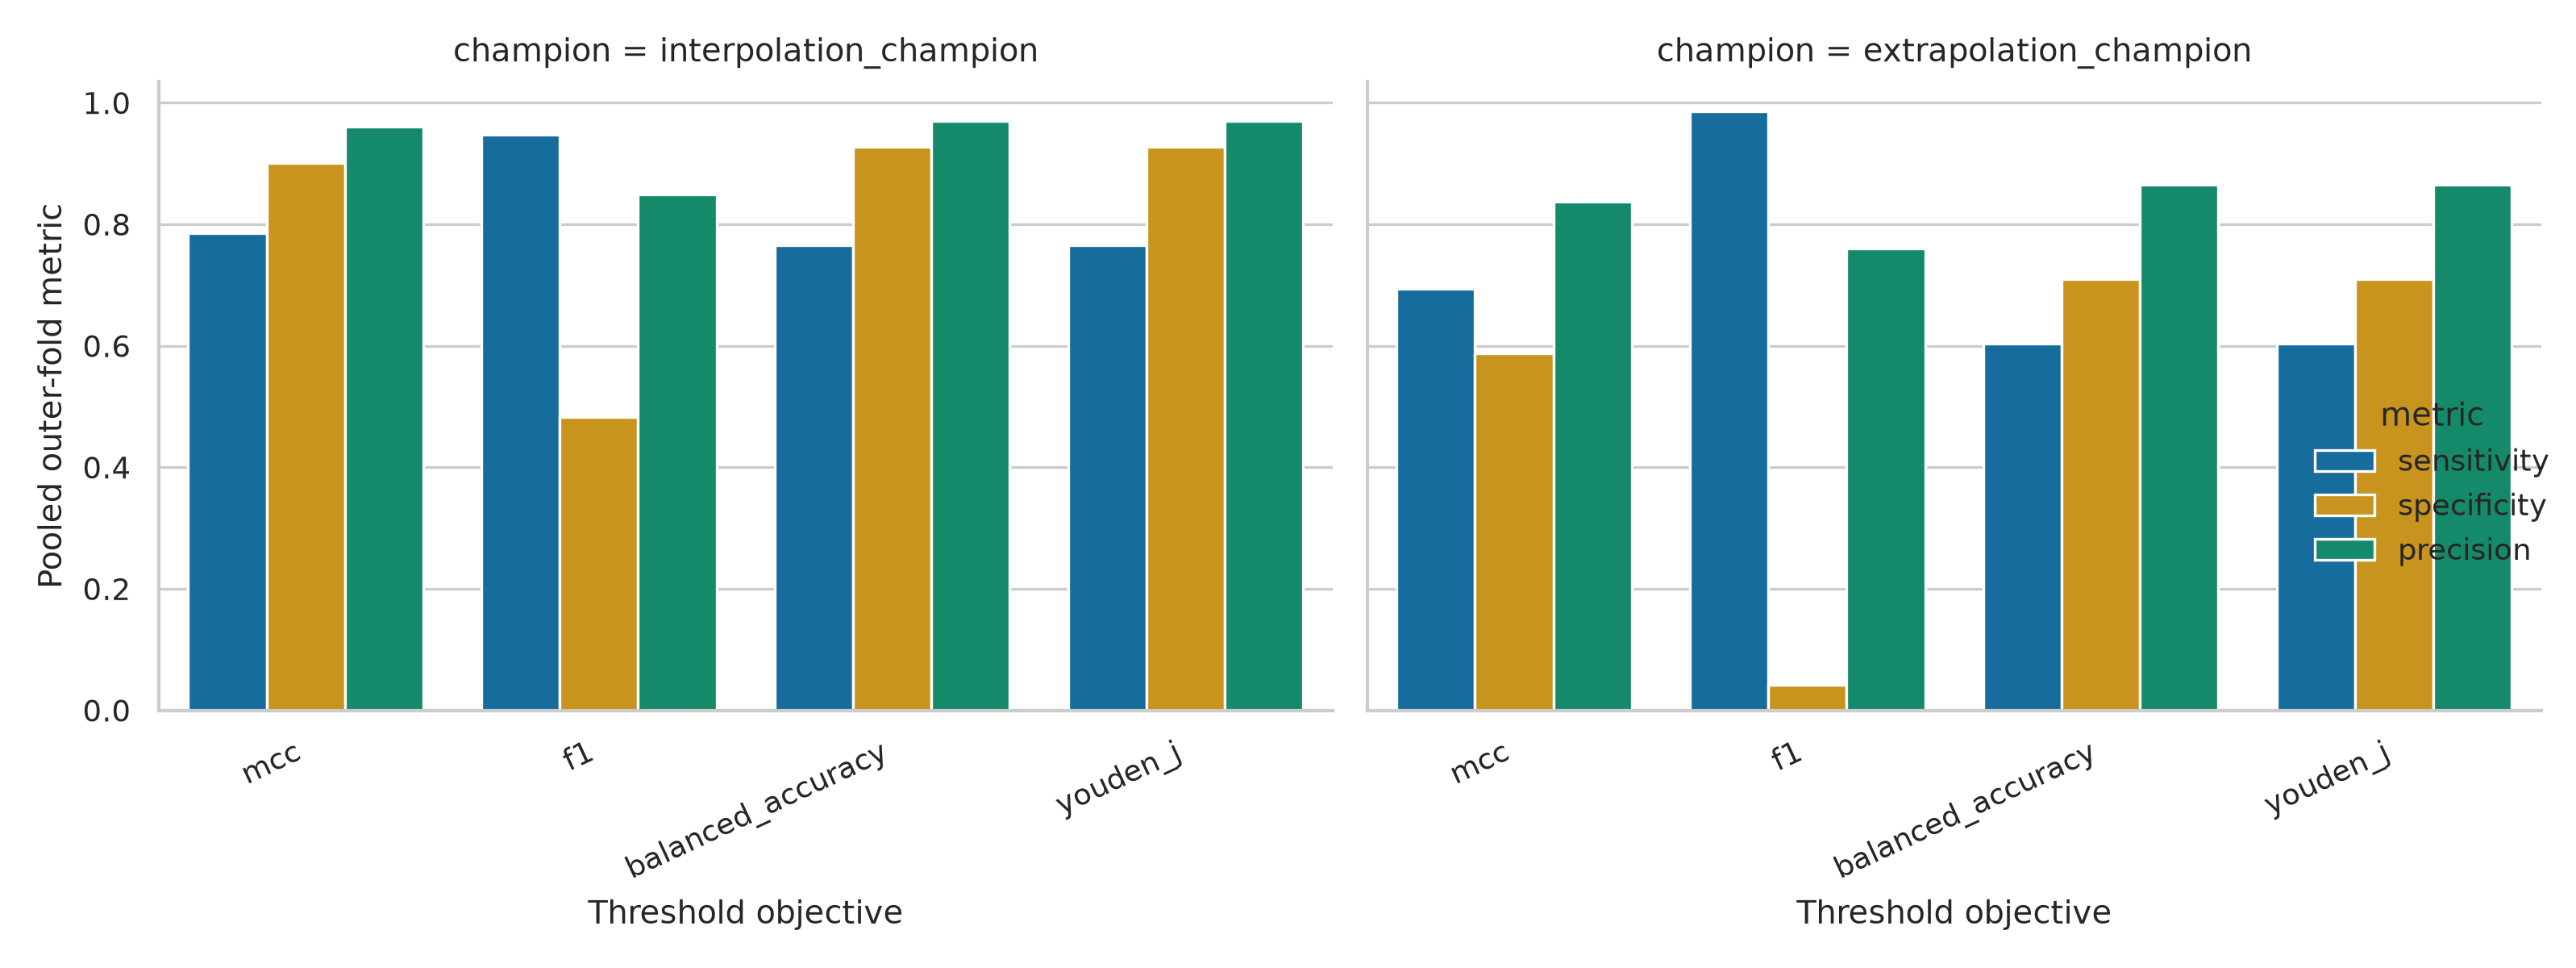

Source data for this figure (header and first rows):
champion, model_id, protocol, threshold_policy, threshold_mean, tp, fp, tn, fn, sensitivity, specificity, precision
interpolation_champion, xgb_all_unweighted, interpolation_stratified, mcc, 0.8149, 7996, 330, 2985, 2192, 0.7848, 0.9005, 0.9604
interpolation_champion, xgb_all_unweighted, interpolation_stratified, f1, 0.3576, 9655, 1715, 1600, 533, 0.9477, 0.4827, 0.8492
interpolation_champion, xgb_all_unweighted, interpolation_stratified, balanced_accuracy, 0.8545, 7796, 239, 3076, 2392, 0.7652, 0.9279, 0.9703
interpolation_champion, xgb_all_unweighted, interpolation_stratified, youden_j, 0.8545, 7796, 239, 3076, 2392, 0.7652, 0.9279, 0.9703
extrapolation_champion, xgb_all_unweighted, extrapolation_grouped, mcc, 0.8278, 7068, 1368, 1947, 3120, 0.6938, 0.5873, 0.8378
extrapolation_champion, xgb_all_unweighted, extrapolation_grouped, f1, 0.14, 10040, 3177, 138, 148, 0.9855, 0.04163, 0.7596
extrapolation_champion, xgb_all_unweighted, extrapolation_grouped, balanced_accuracy, 0.9067, 6142, 962, 2353, 4046, 0.6029, 0.7098, 0.8646
extrapolation_champion, xgb_all_unweighted, extrapolation_grouped, youden_j, 0.9067, 6142, 962, 2353, 4046, 0.6029, 0.7098, 0.8646
